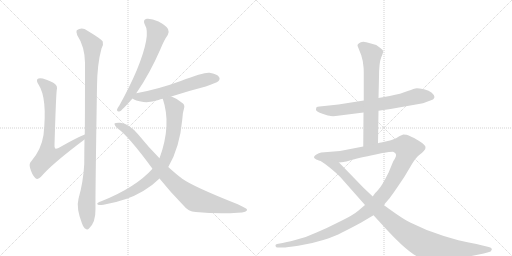
t = 0.00 s
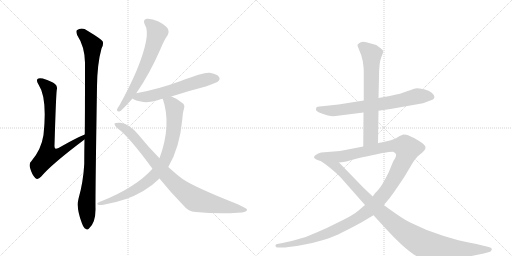
t = 1.94 s
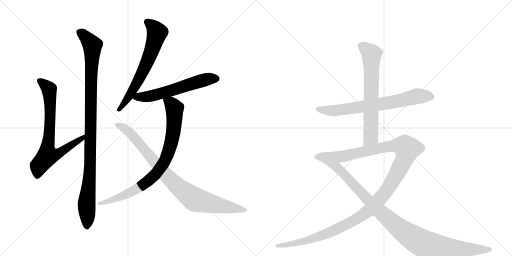
t = 3.87 s
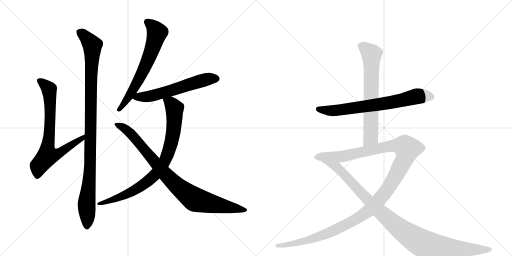
t = 5.81 s
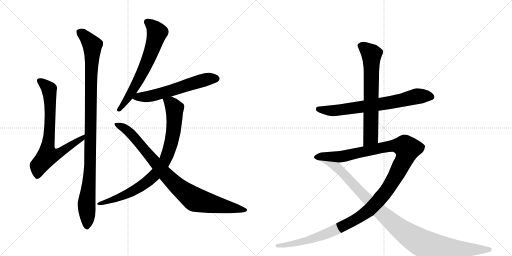
t = 7.75 s
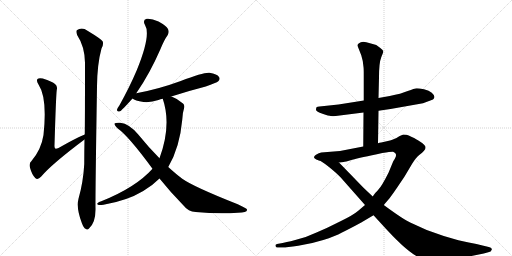
t = 9.69 s

The animated SVG that drew these frames (rendered in a browser with its animation timeline set to each time). Animation: 10 CSS @keyframes rules; one cycle of 9.69 s.

<svg version="1.1" viewBox="0 0 2048 1024" xmlns="http://www.w3.org/2000/svg">
  <g stroke="lightgray" stroke-dasharray="1,1" stroke-width="1" transform="scale(4, 4)">
    <line x1="0" y1="0" x2="256" y2="256"></line>
    <line x1="256" y1="0" x2="0" y2="256"></line>
    <line x1="128" y1="0" x2="128" y2="256"></line>
    <line x1="0" y1="128" x2="256" y2="128"></line>
    <line x1="256" y1="0" x2="512" y2="256"></line>
    <line x1="512" y1="0" x2="256" y2="256"></line>
    <line x1="384" y1="0" x2="384" y2="256"></line>
    <line x1="256" y1="128" x2="512" y2="128"></line>
  </g>
<g transform="scale(1, -1) translate(0, -850)">
   <style type="text/css">
    @keyframes keyframes0 {
      from {
       stroke: black;
       stroke-dashoffset: 745;
       stroke-width: 128;
       }
       71% {
       animation-timing-function: step-end;
       stroke: black;
       stroke-dashoffset: 0;
       stroke-width: 128;
       }
       to {
       stroke: black;
       stroke-width: 1024;
       }
       }
       #make-me-a-hanzi-animation-0 {
         animation: keyframes0 0.856283s both;
         animation-delay: 0.000000s;
         animation-timing-function: linear;
       }
    @keyframes keyframes1 {
      from {
       stroke: black;
       stroke-dashoffset: 1053;
       stroke-width: 128;
       }
       77% {
       animation-timing-function: step-end;
       stroke: black;
       stroke-dashoffset: 0;
       stroke-width: 128;
       }
       to {
       stroke: black;
       stroke-width: 1024;
       }
       }
       #make-me-a-hanzi-animation-1 {
         animation: keyframes1 1.106934s both;
         animation-delay: 0.856283s;
         animation-timing-function: linear;
       }
    @keyframes keyframes2 {
      from {
       stroke: black;
       stroke-dashoffset: 659;
       stroke-width: 128;
       }
       68% {
       animation-timing-function: step-end;
       stroke: black;
       stroke-dashoffset: 0;
       stroke-width: 128;
       }
       to {
       stroke: black;
       stroke-width: 1024;
       }
       }
       #make-me-a-hanzi-animation-2 {
         animation: keyframes2 0.786296s both;
         animation-delay: 1.963216s;
         animation-timing-function: linear;
       }
    @keyframes keyframes3 {
      from {
       stroke: black;
       stroke-dashoffset: 594;
       stroke-width: 128;
       }
       66% {
       animation-timing-function: step-end;
       stroke: black;
       stroke-dashoffset: 0;
       stroke-width: 128;
       }
       to {
       stroke: black;
       stroke-width: 1024;
       }
       }
       #make-me-a-hanzi-animation-3 {
         animation: keyframes3 0.733398s both;
         animation-delay: 2.749512s;
         animation-timing-function: linear;
       }
    @keyframes keyframes4 {
      from {
       stroke: black;
       stroke-dashoffset: 845;
       stroke-width: 128;
       }
       73% {
       animation-timing-function: step-end;
       stroke: black;
       stroke-dashoffset: 0;
       stroke-width: 128;
       }
       to {
       stroke: black;
       stroke-width: 1024;
       }
       }
       #make-me-a-hanzi-animation-4 {
         animation: keyframes4 0.937663s both;
         animation-delay: 3.482910s;
         animation-timing-function: linear;
       }
    @keyframes keyframes5 {
      from {
       stroke: black;
       stroke-dashoffset: 904;
       stroke-width: 128;
       }
       75% {
       animation-timing-function: step-end;
       stroke: black;
       stroke-dashoffset: 0;
       stroke-width: 128;
       }
       to {
       stroke: black;
       stroke-width: 1024;
       }
       }
       #make-me-a-hanzi-animation-5 {
         animation: keyframes5 0.985677s both;
         animation-delay: 4.420573s;
         animation-timing-function: linear;
       }
    @keyframes keyframes6 {
      from {
       stroke: black;
       stroke-dashoffset: 713;
       stroke-width: 128;
       }
       70% {
       animation-timing-function: step-end;
       stroke: black;
       stroke-dashoffset: 0;
       stroke-width: 128;
       }
       to {
       stroke: black;
       stroke-width: 1024;
       }
       }
       #make-me-a-hanzi-animation-6 {
         animation: keyframes6 0.830241s both;
         animation-delay: 5.406250s;
         animation-timing-function: linear;
       }
    @keyframes keyframes7 {
      from {
       stroke: black;
       stroke-dashoffset: 678;
       stroke-width: 128;
       }
       69% {
       animation-timing-function: step-end;
       stroke: black;
       stroke-dashoffset: 0;
       stroke-width: 128;
       }
       to {
       stroke: black;
       stroke-width: 1024;
       }
       }
       #make-me-a-hanzi-animation-7 {
         animation: keyframes7 0.801758s both;
         animation-delay: 6.236491s;
         animation-timing-function: linear;
       }
    @keyframes keyframes8 {
      from {
       stroke: black;
       stroke-dashoffset: 1319;
       stroke-width: 128;
       }
       81% {
       animation-timing-function: step-end;
       stroke: black;
       stroke-dashoffset: 0;
       stroke-width: 128;
       }
       to {
       stroke: black;
       stroke-width: 1024;
       }
       }
       #make-me-a-hanzi-animation-8 {
         animation: keyframes8 1.323405s both;
         animation-delay: 7.038249s;
         animation-timing-function: linear;
       }
    @keyframes keyframes9 {
      from {
       stroke: black;
       stroke-dashoffset: 1052;
       stroke-width: 128;
       }
       77% {
       animation-timing-function: step-end;
       stroke: black;
       stroke-dashoffset: 0;
       stroke-width: 128;
       }
       to {
       stroke: black;
       stroke-width: 1024;
       }
       }
       #make-me-a-hanzi-animation-9 {
         animation: keyframes9 1.106120s both;
         animation-delay: 8.361654s;
         animation-timing-function: linear;
       }
</style>
<path d="M 339 312 Q 306 299 234 258 Q 224 254 221 256 Q 217 259 218 270 Q 224 469 227 490 Q 231 506 220 514 Q 210 524 171 536 Q 155 539 150 534 Q 144 528 154 512 Q 190 458 174 310 Q 165 252 126 206 Q 114 196 121 176 Q 128 151 141 138 Q 151 129 164 143 Q 207 194 338 292 C 362 310 367 324 339 312 Z" fill="lightgray"></path> 
<path d="M 314 55 Q 304 18 328 -44 Q 335 -62 342 -65 Q 349 -72 356 -64 Q 383 -40 382 16 Q 381 64 388 504 Q 389 595 406 656 Q 415 671 411 684 Q 405 694 350 727 Q 328 743 307 729 Q 303 723 309 709 Q 339 664 340 599 Q 340 368 339 312 L 338 292 Q 337 246 337 194 Q 333 121 314 55 Z" fill="lightgray"></path> 
<path d="M 545 477 Q 599 555 642 654 Q 657 691 671 710 Q 678 722 672 734 Q 665 747 634 764 Q 606 777 587 775 Q 569 771 580 750 Q 605 711 547 569 Q 519 503 478 429 Q 469 417 468 411 Q 467 401 480 405 Q 487 408 530 456 L 545 477 Z" fill="lightgray"></path> 
<path d="M 685 464 Q 749 485 823 504 Q 866 519 873 525 Q 882 534 876 542 Q 869 554 838 559 Q 816 562 723 526 Q 633 493 545 477 C 516 471 507 470 530 456 Q 539 447 574 442 Q 602 439 634 450 Q 641 453 651 455 L 685 464 Z" fill="lightgray"></path> 
<path d="M 673 182 Q 719 260 729 371 Q 730 399 736 416 Q 740 429 732 436 Q 711 455 688 463 Q 687 464 685 464 C 657 475 643 481 651 455 Q 687 350 638 217 L 610 175 Q 543 100 405 45 Q 395 42 391 38 Q 385 34 395 30 Q 401 29 414 31 Q 508 47 573 86 Q 610 108 638 136 L 673 182 Z" fill="lightgray"></path> 
<path d="M 638 136 Q 681 82 736 26 Q 752 4 783 2 Q 876 -7 951 -1 Q 991 0 988 12 Q 988 16 951 33 Q 774 103 729 135 Q 705 153 673 182 L 638 217 Q 595 260 553 312 Q 517 355 481 359 Q 462 360 458 356 Q 457 349 471 336 Q 514 306 610 175 L 638 136 Z" fill="lightgray"></path> 
<path d="M 1343 386 L 1454 400 L 1514 407 L 1562 414 L 1692 437 L 1732 452 Q 1736 456 1738 462 Q 1738 469 1727 479 Q 1717 488 1696 493 Q 1676 497 1667 497 Q 1658 496 1631 486 Q 1605 475 1559 466 L 1514 458 L 1455 448 L 1354 432 L 1278 424 Q 1269 424 1266 421 Q 1264 416 1264 410 Q 1265 404 1290 395 Q 1316 386 1323 386 Q 1331 385 1343 386 Z" fill="lightgray"></path> 
<path d="M 1454 400 L 1453 264 C 1453 234 1512 247 1512 277 L 1514 407 L 1514 458 L 1516 540 Q 1516 599 1525 621 Q 1534 642 1533 646 Q 1532 650 1520 659 L 1505 670 L 1480 677 Q 1448 689 1436 677 Q 1429 673 1430 667 L 1445 629 L 1451 606 L 1454 582 Q 1455 576 1455 552 L 1455 448 L 1454 400 Z" fill="lightgray"></path> 
<path d="M 1453 264 L 1360 246 L 1285 240 Q 1276 238 1264 231 Q 1252 223 1258 217 Q 1264 211 1274 209 L 1356 200 L 1375 202 Q 1379 202 1409 211 Q 1440 219 1529 238 Q 1567 244 1572 243 Q 1578 242 1583 235 Q 1588 227 1573 205 L 1554 159 Q 1527 105 1513 91 Q 1509 85 1501 78 Q 1494 70 1491 64 L 1460 30 L 1433 7 Q 1412 -11 1360 -36 Q 1309 -62 1266 -80 Q 1222 -101 1181 -110 Q 1142 -120 1125 -123 L 1108 -126 Q 1100 -128 1102 -134 Q 1104 -140 1110 -140 L 1130 -140 Q 1140 -141 1193 -133 Q 1246 -125 1293 -110 Q 1340 -95 1368 -80 Q 1397 -66 1445 -40 L 1494 -11 L 1535 30 L 1559 58 Q 1571 74 1588 99 L 1617 142 L 1648 194 Q 1664 220 1677 230 Q 1690 240 1696 247 Q 1703 254 1702 262 Q 1701 270 1681 283 Q 1661 296 1654 299 L 1645 303 Q 1642 304 1635 308 Q 1628 312 1613 312 L 1597 305 L 1586 298 Q 1565 289 1560 288 L 1525 280 Q 1517 279 1512 277 L 1453 264 Z" fill="lightgray"></path> 
<path d="M 1274 209 Q 1285 207 1316 182 Q 1348 156 1362 141 L 1460 30 L 1494 -11 L 1528 -48 Q 1628 -159 1677 -180 Q 1705 -192 1734 -191 Q 1764 -191 1811 -184 Q 1867 -178 1881 -175 L 1935 -164 L 1953 -159 Q 1965 -158 1967 -149 Q 1969 -141 1951 -137 L 1930 -132 Q 1909 -126 1875 -120 Q 1842 -114 1775 -94 Q 1708 -74 1643 -41 Q 1615 -29 1535 30 L 1491 64 L 1454 99 L 1356 200 C 1335 222 1248 223 1274 209 Z" fill="lightgray"></path> 
      <clipPath id="make-me-a-hanzi-clip-0">
      <path d="M 339 312 Q 306 299 234 258 Q 224 254 221 256 Q 217 259 218 270 Q 224 469 227 490 Q 231 506 220 514 Q 210 524 171 536 Q 155 539 150 534 Q 144 528 154 512 Q 190 458 174 310 Q 165 252 126 206 Q 114 196 121 176 Q 128 151 141 138 Q 151 129 164 143 Q 207 194 338 292 C 362 310 367 324 339 312 Z" fill="lightgray"></path>
      </clipPath>
      <path clip-path="url(#make-me-a-hanzi-clip-0)" d="M 157 528 L 197 491 L 200 336 L 191 227 L 243 240 L 295 278 L 325 292 L 336 307 " fill="none" id="make-me-a-hanzi-animation-0" stroke-dasharray="617 1234" stroke-linecap="round"></path>

      <clipPath id="make-me-a-hanzi-clip-1">
      <path d="M 314 55 Q 304 18 328 -44 Q 335 -62 342 -65 Q 349 -72 356 -64 Q 383 -40 382 16 Q 381 64 388 504 Q 389 595 406 656 Q 415 671 411 684 Q 405 694 350 727 Q 328 743 307 729 Q 303 723 309 709 Q 339 664 340 599 Q 340 368 339 312 L 338 292 Q 337 246 337 194 Q 333 121 314 55 Z" fill="lightgray"></path>
      </clipPath>
      <path clip-path="url(#make-me-a-hanzi-clip-1)" d="M 318 723 L 347 699 L 369 669 L 361 196 L 346 36 L 348 -52 " fill="none" id="make-me-a-hanzi-animation-1" stroke-dasharray="925 1850" stroke-linecap="round"></path>

      <clipPath id="make-me-a-hanzi-clip-2">
      <path d="M 545 477 Q 599 555 642 654 Q 657 691 671 710 Q 678 722 672 734 Q 665 747 634 764 Q 606 777 587 775 Q 569 771 580 750 Q 605 711 547 569 Q 519 503 478 429 Q 469 417 468 411 Q 467 401 480 405 Q 487 408 530 456 L 545 477 Z" fill="lightgray"></path>
      </clipPath>
      <path clip-path="url(#make-me-a-hanzi-clip-2)" d="M 589 761 L 610 746 L 628 719 L 611 659 L 582 586 L 534 493 L 476 412 " fill="none" id="make-me-a-hanzi-animation-2" stroke-dasharray="531 1062" stroke-linecap="round"></path>

      <clipPath id="make-me-a-hanzi-clip-3">
      <path d="M 685 464 Q 749 485 823 504 Q 866 519 873 525 Q 882 534 876 542 Q 869 554 838 559 Q 816 562 723 526 Q 633 493 545 477 C 516 471 507 470 530 456 Q 539 447 574 442 Q 602 439 634 450 Q 641 453 651 455 L 685 464 Z" fill="lightgray"></path>
      </clipPath>
      <path clip-path="url(#make-me-a-hanzi-clip-3)" d="M 538 458 L 617 469 L 830 534 L 866 535 " fill="none" id="make-me-a-hanzi-animation-3" stroke-dasharray="466 932" stroke-linecap="round"></path>

      <clipPath id="make-me-a-hanzi-clip-4">
      <path d="M 673 182 Q 719 260 729 371 Q 730 399 736 416 Q 740 429 732 436 Q 711 455 688 463 Q 687 464 685 464 C 657 475 643 481 651 455 Q 687 350 638 217 L 610 175 Q 543 100 405 45 Q 395 42 391 38 Q 385 34 395 30 Q 401 29 414 31 Q 508 47 573 86 Q 610 108 638 136 L 673 182 Z" fill="lightgray"></path>
      </clipPath>
      <path clip-path="url(#make-me-a-hanzi-clip-4)" d="M 658 450 L 684 436 L 698 416 L 698 366 L 681 262 L 650 191 L 608 139 L 556 100 L 482 62 L 399 37 " fill="none" id="make-me-a-hanzi-animation-4" stroke-dasharray="717 1434" stroke-linecap="round"></path>

      <clipPath id="make-me-a-hanzi-clip-5">
      <path d="M 638 136 Q 681 82 736 26 Q 752 4 783 2 Q 876 -7 951 -1 Q 991 0 988 12 Q 988 16 951 33 Q 774 103 729 135 Q 705 153 673 182 L 638 217 Q 595 260 553 312 Q 517 355 481 359 Q 462 360 458 356 Q 457 349 471 336 Q 514 306 610 175 L 638 136 Z" fill="lightgray"></path>
      </clipPath>
      <path clip-path="url(#make-me-a-hanzi-clip-5)" d="M 463 353 L 503 334 L 522 317 L 684 129 L 779 52 L 982 10 " fill="none" id="make-me-a-hanzi-animation-5" stroke-dasharray="776 1552" stroke-linecap="round"></path>

      <clipPath id="make-me-a-hanzi-clip-6">
      <path d="M 1343 386 L 1454 400 L 1514 407 L 1562 414 L 1692 437 L 1732 452 Q 1736 456 1738 462 Q 1738 469 1727 479 Q 1717 488 1696 493 Q 1676 497 1667 497 Q 1658 496 1631 486 Q 1605 475 1559 466 L 1514 458 L 1455 448 L 1354 432 L 1278 424 Q 1269 424 1266 421 Q 1264 416 1264 410 Q 1265 404 1290 395 Q 1316 386 1323 386 Q 1331 385 1343 386 Z" fill="lightgray"></path>
      </clipPath>
      <path clip-path="url(#make-me-a-hanzi-clip-6)" d="M 1274 414 L 1348 409 L 1565 440 L 1669 465 L 1726 462 " fill="none" id="make-me-a-hanzi-animation-6" stroke-dasharray="585 1170" stroke-linecap="round"></path>

      <clipPath id="make-me-a-hanzi-clip-7">
      <path d="M 1454 400 L 1453 264 C 1453 234 1512 247 1512 277 L 1514 407 L 1514 458 L 1516 540 Q 1516 599 1525 621 Q 1534 642 1533 646 Q 1532 650 1520 659 L 1505 670 L 1480 677 Q 1448 689 1436 677 Q 1429 673 1430 667 L 1445 629 L 1451 606 L 1454 582 Q 1455 576 1455 552 L 1455 448 L 1454 400 Z" fill="lightgray"></path>
      </clipPath>
      <path clip-path="url(#make-me-a-hanzi-clip-7)" d="M 1444 665 L 1464 655 L 1486 629 L 1483 301 L 1459 272 " fill="none" id="make-me-a-hanzi-animation-7" stroke-dasharray="550 1100" stroke-linecap="round"></path>

      <clipPath id="make-me-a-hanzi-clip-8">
      <path d="M 1453 264 L 1360 246 L 1285 240 Q 1276 238 1264 231 Q 1252 223 1258 217 Q 1264 211 1274 209 L 1356 200 L 1375 202 Q 1379 202 1409 211 Q 1440 219 1529 238 Q 1567 244 1572 243 Q 1578 242 1583 235 Q 1588 227 1573 205 L 1554 159 Q 1527 105 1513 91 Q 1509 85 1501 78 Q 1494 70 1491 64 L 1460 30 L 1433 7 Q 1412 -11 1360 -36 Q 1309 -62 1266 -80 Q 1222 -101 1181 -110 Q 1142 -120 1125 -123 L 1108 -126 Q 1100 -128 1102 -134 Q 1104 -140 1110 -140 L 1130 -140 Q 1140 -141 1193 -133 Q 1246 -125 1293 -110 Q 1340 -95 1368 -80 Q 1397 -66 1445 -40 L 1494 -11 L 1535 30 L 1559 58 Q 1571 74 1588 99 L 1617 142 L 1648 194 Q 1664 220 1677 230 Q 1690 240 1696 247 Q 1703 254 1702 262 Q 1701 270 1681 283 Q 1661 296 1654 299 L 1645 303 Q 1642 304 1635 308 Q 1628 312 1613 312 L 1597 305 L 1586 298 Q 1565 289 1560 288 L 1525 280 Q 1517 279 1512 277 L 1453 264 Z" fill="lightgray"></path>
      </clipPath>
      <path clip-path="url(#make-me-a-hanzi-clip-8)" d="M 1267 222 L 1368 224 L 1572 267 L 1615 265 L 1630 255 L 1614 205 L 1561 109 L 1511 44 L 1463 -1 L 1386 -48 L 1293 -90 L 1180 -125 L 1109 -133 " fill="none" id="make-me-a-hanzi-animation-8" stroke-dasharray="1191 2382" stroke-linecap="round"></path>

      <clipPath id="make-me-a-hanzi-clip-9">
      <path d="M 1274 209 Q 1285 207 1316 182 Q 1348 156 1362 141 L 1460 30 L 1494 -11 L 1528 -48 Q 1628 -159 1677 -180 Q 1705 -192 1734 -191 Q 1764 -191 1811 -184 Q 1867 -178 1881 -175 L 1935 -164 L 1953 -159 Q 1965 -158 1967 -149 Q 1969 -141 1951 -137 L 1930 -132 Q 1909 -126 1875 -120 Q 1842 -114 1775 -94 Q 1708 -74 1643 -41 Q 1615 -29 1535 30 L 1491 64 L 1454 99 L 1356 200 C 1335 222 1248 223 1274 209 Z" fill="lightgray"></path>
      </clipPath>
      <path clip-path="url(#make-me-a-hanzi-clip-9)" d="M 1294 206 L 1297 199 L 1308 200 L 1313 193 L 1347 182 L 1520 4 L 1593 -60 L 1679 -118 L 1712 -133 L 1779 -143 L 1959 -148 " fill="none" id="make-me-a-hanzi-animation-9" stroke-dasharray="924 1848" stroke-linecap="round"></path>

</g>
</svg>
